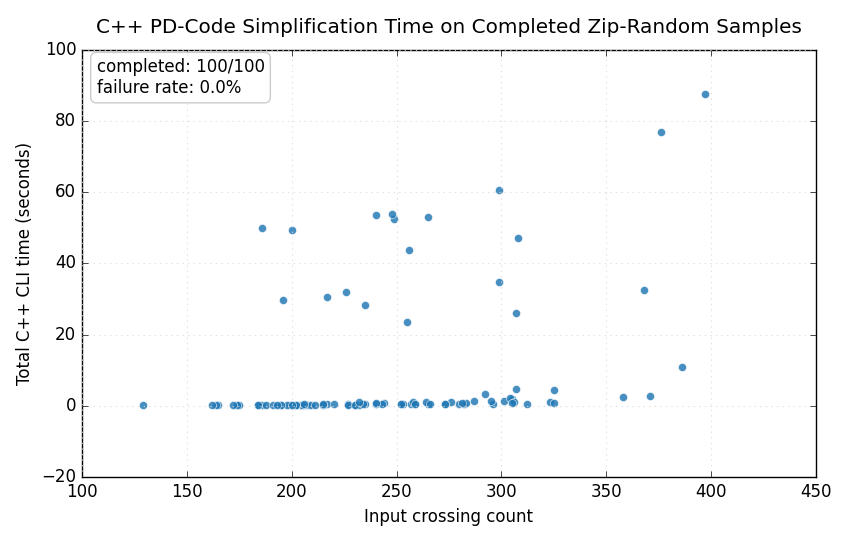

Values plotted in this chart, from the file beside it:
sample_index, zip_path, crossings, time_seconds, return_code, status, timed_out, resource_limited, final_crossings, final_pd_code, mid_simplification_rounds, heuristic_failover_rounds, reidemeister_i_moves, reidemeister_ii_moves, reidemeister_iii_moves, nugatory_crossing_moves, tested_red_paths, tested_green_paths, last_path_search_mode, error
1, pd_code/data.random_knot_4570, 307, 4.757, 0, ok, False, False, 3, PD[X[1,5,2,4],X[3,1,4,6],X[5,3,6,2]], 0, 0, 74, 115, 19, 0, 36, 150, bruteforce, 
2, pd_code/data.random_knot_3566, 323, 1.124, 0, ok, False, False, 0, PD[], 0, 0, 70, 126, 15, 1, 0, 0, bruteforce, 
3, pd_code/data.random_knot_4114, 307, 26.09, 0, ok, False, False, 9, PD[X[1,4,2,5],X[3,18,4,1],X[5,2,6,3],X[6…, 0, 0, 68, 113, 10, 4, 31247, 311565, bruteforce, 
4, pd_code/data.random_knot_1299, 165, 0.1591, 0, ok, False, False, 3, PD[X[1,4,2,5],X[3,6,4,1],X[5,2,6,3]], 0, 0, 66, 48, 0, 0, 36, 150, bruteforce, 
5, pd_code/data.random_knot_4, 305, 1.623, 0, ok, False, False, 0, PD[], 0, 0, 78, 113, 19, 1, 0, 0, bruteforce, 
6, pd_code/data.random_knot_3058, 184, 0.203, 0, ok, False, False, 3, PD[X[1,5,2,4],X[3,1,4,6],X[5,3,6,2]], 0, 0, 73, 54, 0, 0, 36, 150, bruteforce, 
7, pd_code/data.random_knot_1850, 265, 52.95, 0, ok, False, False, 6, PD[X[1,5,2,4],X[3,7,4,6],X[5,3,6,2],X[8,…, 0, 0, 69, 94, 6, 2, 29363, 406582, bruteforce, 
8, pd_code/data.random_knot_2411, 230, 0.3155, 0, ok, False, False, 0, PD[], 0, 0, 82, 74, 1, 0, 0, 0, bruteforce, 
9, pd_code/data.random_knot_1197, 174, 0.1771, 0, ok, False, False, 0, PD[], 0, 0, 64, 55, 1, 0, 0, 0, bruteforce, 
10, pd_code/data.random_knot_2160, 235, 0.3606, 0, ok, False, False, 0, PD[], 0, 0, 87, 74, 9, 0, 0, 0, bruteforce, 
11, pd_code/data.random_knot_3690, 186, 0.2012, 0, ok, False, False, 0, PD[], 0, 0, 62, 62, 1, 0, 0, 0, bruteforce, 
12, pd_code/data.random_knot_2254, 204, 0.2446, 0, ok, False, False, 0, PD[], 0, 0, 68, 68, 6, 0, 0, 0, bruteforce, 
13, pd_code/data.random_knot_1789, 280, 0.5778, 0, ok, False, False, 0, PD[], 0, 0, 65, 107, 7, 1, 0, 0, bruteforce, 
14, pd_code/data.random_knot_4629, 202, 0.2315, 0, ok, False, False, 0, PD[], 0, 0, 70, 66, 0, 0, 0, 0, bruteforce, 
15, pd_code/data.random_knot_3013, 184, 0.1596, 0, ok, False, False, 0, PD[], 0, 0, 56, 63, 4, 2, 0, 0, bruteforce, 
16, pd_code/data.random_knot_937, 292, 3.275, 0, ok, False, False, 0, PD[], 0, 0, 79, 106, 26, 1, 0, 0, bruteforce, 
17, pd_code/data.random_knot_2053, 325, 0.8417, 0, ok, False, False, 0, PD[], 0, 0, 79, 123, 8, 0, 0, 0, bruteforce, 
18, pd_code/data.random_knot_4167, 226, 32.04, 0, ok, False, False, 10, PD[X[2,8,3,7],X[4,18,5,17],X[6,14,7,13],…, 0, 0, 59, 78, 12, 1, 24999, 494861, bruteforce, 
19, pd_code/data.random_knot_4147, 276, 1.034, 0, ok, False, False, 3, PD[X[1,4,2,5],X[3,6,4,1],X[5,2,6,3]], 0, 0, 71, 101, 17, 0, 36, 150, bruteforce, 
20, pd_code/data.random_knot_907, 208, 0.2664, 0, ok, False, False, 0, PD[], 0, 0, 78, 65, 2, 0, 0, 0, bruteforce, 
21, pd_code/data.random_knot_3004, 201, 0.2267, 0, ok, False, False, 0, PD[], 0, 0, 87, 57, 2, 0, 0, 0, bruteforce, 
22, pd_code/data.random_knot_4873, 240, 0.379, 0, ok, False, False, 3, PD[X[1,4,2,5],X[3,6,4,1],X[5,2,6,3]], 0, 0, 83, 77, 7, 0, 36, 150, bruteforce, 
23, pd_code/data.random_knot_538, 206, 0.2217, 0, ok, False, False, 0, PD[], 0, 0, 75, 65, 3, 1, 0, 0, bruteforce, 
24, pd_code/data.random_knot_2677, 188, 0.2374, 0, ok, False, False, 3, PD[X[1,5,2,4],X[3,1,4,6],X[5,3,6,2]], 0, 0, 64, 60, 6, 1, 36, 150, bruteforce, 
25, pd_code/data.random_knot_4138, 368, 32.64, 0, ok, False, False, 6, PD[X[1,7,2,6],X[3,9,4,8],X[5,10,6,11],X[…, 0, 0, 84, 139, 26, 0, 26013, 374199, bruteforce, 
26, pd_code/data.random_knot_4798, 259, 0.4165, 0, ok, False, False, 0, PD[], 0, 0, 76, 91, 4, 1, 0, 0, bruteforce, 
27, pd_code/data.random_knot_102, 199, 0.2185, 0, ok, False, False, 0, PD[], 0, 0, 77, 61, 1, 0, 0, 0, bruteforce, 
28, pd_code/data.random_knot_3174, 312, 0.5886, 0, ok, False, False, 0, PD[], 0, 0, 81, 115, 5, 1, 0, 0, bruteforce, 
29, pd_code/data.random_knot_810, 256, 43.64, 0, ok, False, False, 5, PD[X[1,6,2,7],X[3,8,4,9],X[5,10,6,1],X[7…, 0, 0, 76, 87, 5, 1, 28372, 410257, bruteforce, 
30, pd_code/data.random_knot_835, 196, 29.74, 0, ok, False, False, 11, PD[X[1,10,2,11],X[3,15,4,14],X[5,1,6,22]…, 0, 0, 72, 56, 4, 1, 19194, 295331, bruteforce, 
31, pd_code/data.random_knot_369, 217, 30.64, 0, ok, False, False, 6, PD[X[1,8,2,9],X[3,11,4,10],X[5,1,6,12],X…, 0, 0, 59, 76, 4, 0, 25928, 374498, bruteforce, 
32, pd_code/data.random_knot_3397, 175, 0.1764, 0, ok, False, False, 0, PD[], 0, 0, 65, 55, 1, 0, 0, 0, bruteforce, 
33, pd_code/data.random_knot_2218, 232, 0.2847, 0, ok, False, False, 0, PD[], 0, 0, 80, 76, 0, 0, 0, 0, bruteforce, 
34, pd_code/data.random_knot_4337, 227, 0.427, 0, ok, False, False, 3, PD[X[1,4,2,5],X[3,6,4,1],X[5,2,6,3]], 0, 0, 67, 78, 7, 1, 36, 150, bruteforce, 
35, pd_code/data.random_knot_3532, 296, 0.618, 0, ok, False, False, 0, PD[], 0, 0, 86, 105, 10, 0, 0, 0, bruteforce, 
36, pd_code/data.random_knot_2019, 265, 0.4173, 0, ok, False, False, 0, PD[], 0, 0, 83, 91, 2, 0, 0, 0, bruteforce, 
37, pd_code/data.random_knot_1525, 205, 0.2368, 0, ok, False, False, 3, PD[X[1,5,2,4],X[3,1,4,6],X[5,3,6,2]], 0, 0, 78, 62, 2, 0, 36, 150, bruteforce, 
38, pd_code/data.random_knot_4687, 257, 0.4097, 0, ok, False, False, 0, PD[], 0, 0, 81, 88, 6, 0, 0, 0, bruteforce, 
39, pd_code/data.random_knot_2624, 191, 0.2028, 0, ok, False, False, 0, PD[], 0, 0, 61, 65, 1, 0, 0, 0, bruteforce, 
40, pd_code/data.random_knot_1124, 252, 0.4488, 0, ok, False, False, 3, PD[X[1,4,2,5],X[3,6,4,1],X[5,2,6,3]], 0, 0, 74, 87, 8, 1, 36, 150, bruteforce, 
41, pd_code/data.random_knot_1571, 282, 0.5949, 0, ok, False, False, 3, PD[X[1,5,2,4],X[3,1,4,6],X[5,3,6,2]], 0, 0, 81, 99, 10, 0, 36, 150, bruteforce, 
42, pd_code/data.random_knot_2148, 174, 0.1737, 0, ok, False, False, 0, PD[], 0, 0, 74, 50, 2, 0, 0, 0, bruteforce, 
43, pd_code/data.random_knot_4406, 186, 50.01, 0, ok, False, False, 6, PD[X[1,5,2,4],X[3,1,4,12],X[5,3,6,2],X[6…, 0, 0, 76, 52, 1, 0, 28207, 387471, bruteforce, 
44, pd_code/data.random_knot_2043, 283, 0.7458, 0, ok, False, False, 3, PD[X[2,6,3,5],X[4,2,5,1],X[6,4,1,3]], 0, 0, 65, 107, 10, 1, 48, 216, bruteforce, 
45, pd_code/data.random_knot_4374, 358, 2.496, 0, ok, False, False, 0, PD[], 0, 0, 71, 143, 21, 1, 0, 0, bruteforce, 
46, pd_code/data.random_knot_3152, 129, 0.09359, 0, ok, False, False, 3, PD[X[1,4,2,5],X[3,6,4,1],X[5,2,6,3]], 0, 0, 58, 34, 0, 0, 36, 150, bruteforce, 
47, pd_code/data.random_knot_213, 202, 0.2309, 0, ok, False, False, 3, PD[X[1,4,2,5],X[3,6,4,1],X[5,2,6,3]], 0, 0, 69, 65, 1, 0, 36, 150, bruteforce, 
48, pd_code/data.random_knot_4269, 195, 0.199, 0, ok, False, False, 0, PD[], 0, 0, 65, 65, 2, 0, 0, 0, bruteforce, 
49, pd_code/data.random_knot_3677, 258, 1.082, 0, ok, False, False, 3, PD[X[1,5,2,4],X[3,1,4,6],X[5,3,6,2]], 0, 0, 77, 89, 18, 0, 36, 150, bruteforce, 
50, pd_code/data.random_knot_2654, 305, 1.963, 0, ok, False, False, 0, PD[], 0, 0, 71, 117, 18, 0, 0, 0, bruteforce, 
51, pd_code/data.random_knot_633, 273, 0.4395, 0, ok, False, False, 0, PD[], 0, 0, 59, 107, 4, 0, 0, 0, bruteforce, 
52, pd_code/data.random_knot_3460, 240, 53.65, 0, ok, False, False, 6, PD[X[1,5,2,4],X[3,7,4,6],X[5,3,6,2],X[8,…, 0, 0, 60, 87, 7, 0, 29363, 406582, bruteforce, 
53, pd_code/data.random_knot_1971, 200, 49.41, 0, ok, False, False, 6, PD[X[1,5,2,4],X[3,1,4,12],X[5,9,6,8],X[7…, 0, 0, 54, 70, 5, 0, 28024, 382095, bruteforce, 
54, pd_code/data.random_knot_3535, 198, 0.2219, 0, ok, False, False, 0, PD[], 0, 0, 82, 58, 0, 0, 0, 0, bruteforce, 
55, pd_code/data.random_knot_3295, 227, 0.3109, 0, ok, False, False, 0, PD[], 0, 0, 70, 77, 2, 3, 0, 0, bruteforce, 
56, pd_code/data.random_knot_864, 230, 0.3125, 0, ok, False, False, 3, PD[X[1,4,2,5],X[3,6,4,1],X[5,2,6,3]], 0, 0, 67, 80, 2, 0, 36, 150, bruteforce, 
57, pd_code/data.random_knot_930, 386, 10.86, 0, ok, False, False, 0, PD[], 0, 0, 77, 154, 32, 1, 0, 0, bruteforce, 
58, pd_code/data.random_knot_480, 249, 52.41, 0, ok, False, False, 6, PD[X[1,4,2,5],X[3,12,4,1],X[5,2,6,3],X[6…, 0, 0, 68, 87, 3, 1, 28990, 396805, bruteforce, 
59, pd_code/data.random_knot_1780, 195, 0.2149, 0, ok, False, False, 0, PD[], 0, 0, 55, 70, 1, 0, 0, 0, bruteforce, 
60, pd_code/data.random_knot_1262, 299, 34.66, 0, ok, False, False, 8, PD[X[1,15,2,14],X[2,9,3,10],X[5,1,6,16],…, 0, 0, 59, 116, 21, 0, 24110, 381960, bruteforce, 
... 40 more rows
